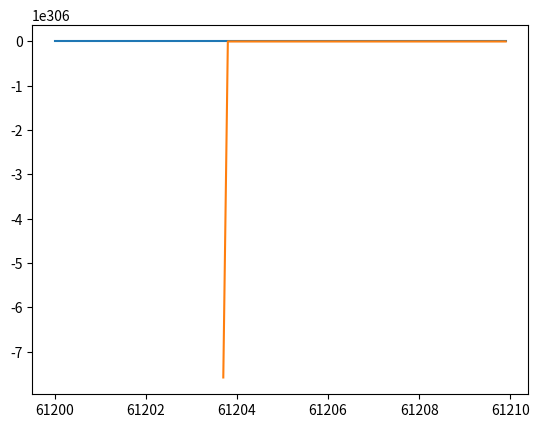

This chart was generated by the following Python code:
""" An port of the Vondrak filter as contributed by G. Petit in 2002 in the Fortran codebase
"""

import numpy as np
import logging

def vondrak(hh: list[float], cvm: list[float], epsilon: float):
    """
    Vondrak filter function

    Parameters
    ----------
    hh: list[float]
        a list of MJD dates
    cvm: list[float]
        link values at these dates
    epsilon: float
        The epsilon parameter
    """

    ndat = len(hh)
    ls = ndat - 3
    if ls <= 1:
        logging.warning("Vondrak failed: Ndat=%d" % ls)
        return


    hh = np.array(hh)
    cvm = np.array(cvm)
    yl = np.zeros(ndat)
    y = np.zeros(ndat)
    w = np.zeros(ndat)
    aa = np.zeros( (7, ndat) )
    pp = np.zeros( (4, ndat+3) )
    gx = np.zeros(4)
    gk = np.zeros(4)

    eps = epsilon/ls
    sr = hh[-1] - hh[0]

    for i in range(ls):
        aux = 6 * np.sqrt(hh[i+2]-hh[i+1]) / np.sqrt(sr)
        hh1 = (hh[i] - hh[i+1]) * (hh[i]-hh[i+2]) * (hh[i] - hh[i+3])
        hh2 = (hh[i+1] - hh[i]) * (hh[i+1]-hh[i+2]) * (hh[i+1] - hh[i+3])
        hh3 = (hh[i+2] - hh[i]) * (hh[i+2]-hh[i+1]) * (hh[i+2] - hh[i+3])
        hh4 = (hh[i+3] - hh[i]) * (hh[i+3]-hh[i+1]) * (hh[i+3] - hh[i+2])

        pp[0, i+4] = aux/hh1
        pp[1, i+4] = aux/hh2
        pp[2, i+4] = aux/hh3
        pp[3, i+4] = aux/hh4

    # Ajustement d'une parabole
    for i in range(ndat):
        x = hh[i]
        x2 = x*x
        gx[0] += x
        gx[1] += x2
        gx[2] += x2 * x
        gx[3] += x2 * x2
        gk[2] += cvm[i]
        gk[0] += cvm[i] * x
        gk[1] += cvm[i] * x2
    GPX2 = gx[1] - gx[0] * gx[0] / ndat
    GPX3 = gx[2] - gx[0] * gx[1] / ndat
    GPK1 = gk[0] - gk[2] * gx[0] / ndat
    GPX4 = gx[3] - gx[1] * gx[1] / ndat
    GPK2 = gk[1] - gk[2] * gx[1] / ndat
    H = (GPK2 - GPK1 * GPX3 / GPX2) / (GPX4 - GPX3 * GPX3 / GPX2)
    Q = (GPK1 - H * GPX3) / GPX2
    V = (gk[2] - gx[1] * H - gx[0] * Q) / ndat
    for i in range(ndat):
        par = V + Q * hh[i] + H * hh[i] * hh[i]
        w[i] = cvm[i] - par
        # w[i] = eps * y[i]
        aa[0,i] = pp[0,i] * pp[3,i]
        aa[1,i] = pp[0,i+1] * pp[2,i+1] + pp[1,i] * pp[3,i]
        aa[2,i] = (pp[0,i+2] * pp[1,i+2]
                   + pp[1,i+1] * pp[2,i+1]
                   + pp[2,i] * pp[3,i])
        aa[3,i] = (eps
                   + pp[0,i+3] * pp[0,i+3]
                   + pp[1,i+2] * pp[1,i+2]
                   + pp[2,i+1] * pp[2,i+1]
                   + pp[3,i] * pp[3,i])
        aa[4,i] = (pp[0,i+3] * pp[1,i+3]
                   + pp[1,i+2] * pp[2,i+2]
                   + pp[2,i+1]*pp[3,i+1])
        aa[5,i] = pp[0,i+3] * pp[2,i+3] + pp[1,i+2] * pp[3,i+2]
        aa[6,i] = pp[0,i+3] * pp[3,i+3]
    # Resolution
    i1 = 3
    nlim = ndat - 2
    for j1 in range(nlim - 1):
        i2 = 2
        j2 = j1 + 1
        while i2 != 0:
            ls = i2 + 3
            coef = aa[i2, j2] / aa[i1, j1]
            il1 = 3
            for il in range(i2, ls):
                il1 += 1
                aa[il, j2] = aa[il, j2] - aa[il1, j1] * coef
            yl[j2] = yl[j2] - yl[j1] * coef
            i2 -= 1
            j2 += 1

    # "j1 == nlim" case in the Fortran code
    j1 = nlim
    i1 = 3
    i2 = 2
    j2 = j1 + 1
    while i2 != 1:
        ls = i2 + 3
        coef = aa[i2, j2] / aa[i1, j1]
        il1 = 3
        for il in range(i2, ls):
            il1 += 1
            aa[il, j2] = aa[il, j2] - aa[il1, j1] * coef
        w[j2] = w[j2] - w[j1] * coef
        i2 -= 1
        j2 += 1
    j1 = ndat - 1
    coef = aa[2, ndat-1] / aa[3, j1]
    aa[3, ndat-1] = aa[3, ndat-1] - aa[4, j1] * coef
    w[-1] = w[-1] -  w[j1] * coef
    yl[ndat - 1] = w[ndat-1] /  aa[3, ndat-1]
    yl[j1] = (w[j1] - aa[4, j1] * yl[ndat - 1]) / aa[3, j1]
    j2 = ndat - 2
    yl[j2] = (w[j2] - aa[4, j2] * yl[j1] - aa[5, j2] * yl[-1]) / aa[3, j2]
    jl = ndat - 3
    for j in range(jl):
        ii = j2 - j - 2
        yl[ii] = ((w[ii] - aa[4, ii]) * yl[ii + 1]
                  - aa[5, ii] * yl[ii + 2]
                  - aa[6, ii] * yl[ii + 3] / aa[3, ii])

    yl[i] += cvm[i] - y[i]
    return yl

if __name__ == "__main__":
    import random
    import matplotlib.pyplot as plt
    random.seed()

    hh = np.arange(61200, 61210, 0.1)
    noise = np.array([2 * (random.random() - .5) for i in range(len(hh))])
    cvm =  0.1 * (hh-hh[0])  + 0.7 * noise
    yl = vondrak(hh, cvm, .5)
    print(cvm)
    fig,ax = plt.subplots()
    ax.plot(hh, cvm)
    ax.plot(hh, yl)

    plt.show()
